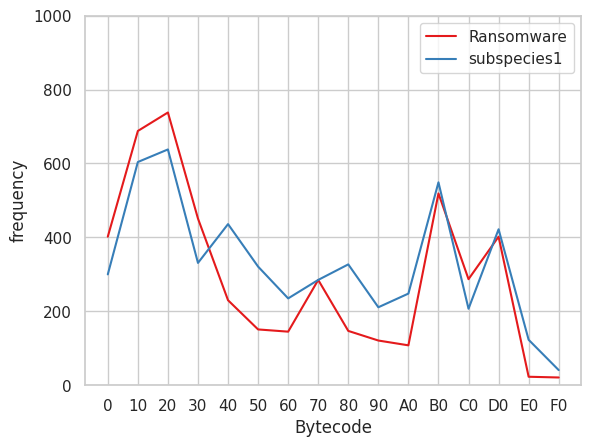

Reproduce this figure in Python.
import matplotlib.pyplot as plt
import seaborn as sns
import numpy as np
import pandas as pd
 
plt.style.use('default')
sns.set()
sns.set_style('whitegrid')
sns.set_palette('Set1')
    
x = np.array([00,10,20,30,40,50,60,70,80,90,"A0","B0","C0","D0","E0","F0"])
gene_1 = np.array([402,688,738,451,230,151,145,285,147,121,108,519,287,402,23,21])
gene_2 = np.array([300,604,638,331,436,321,235,285,327,211,248,549,207,422,123,41])
fig = plt.figure()
ax = fig.add_subplot(1, 1, 1)

ax.plot(x, gene_1, label='Ransomware')
ax.plot(x, gene_2, label='subspecies1')


ax.legend()
ax.set_xlabel("Bytecode")
ax.set_ylabel("frequency")
ax.set_ylim(0, 1000)

plt.show()
